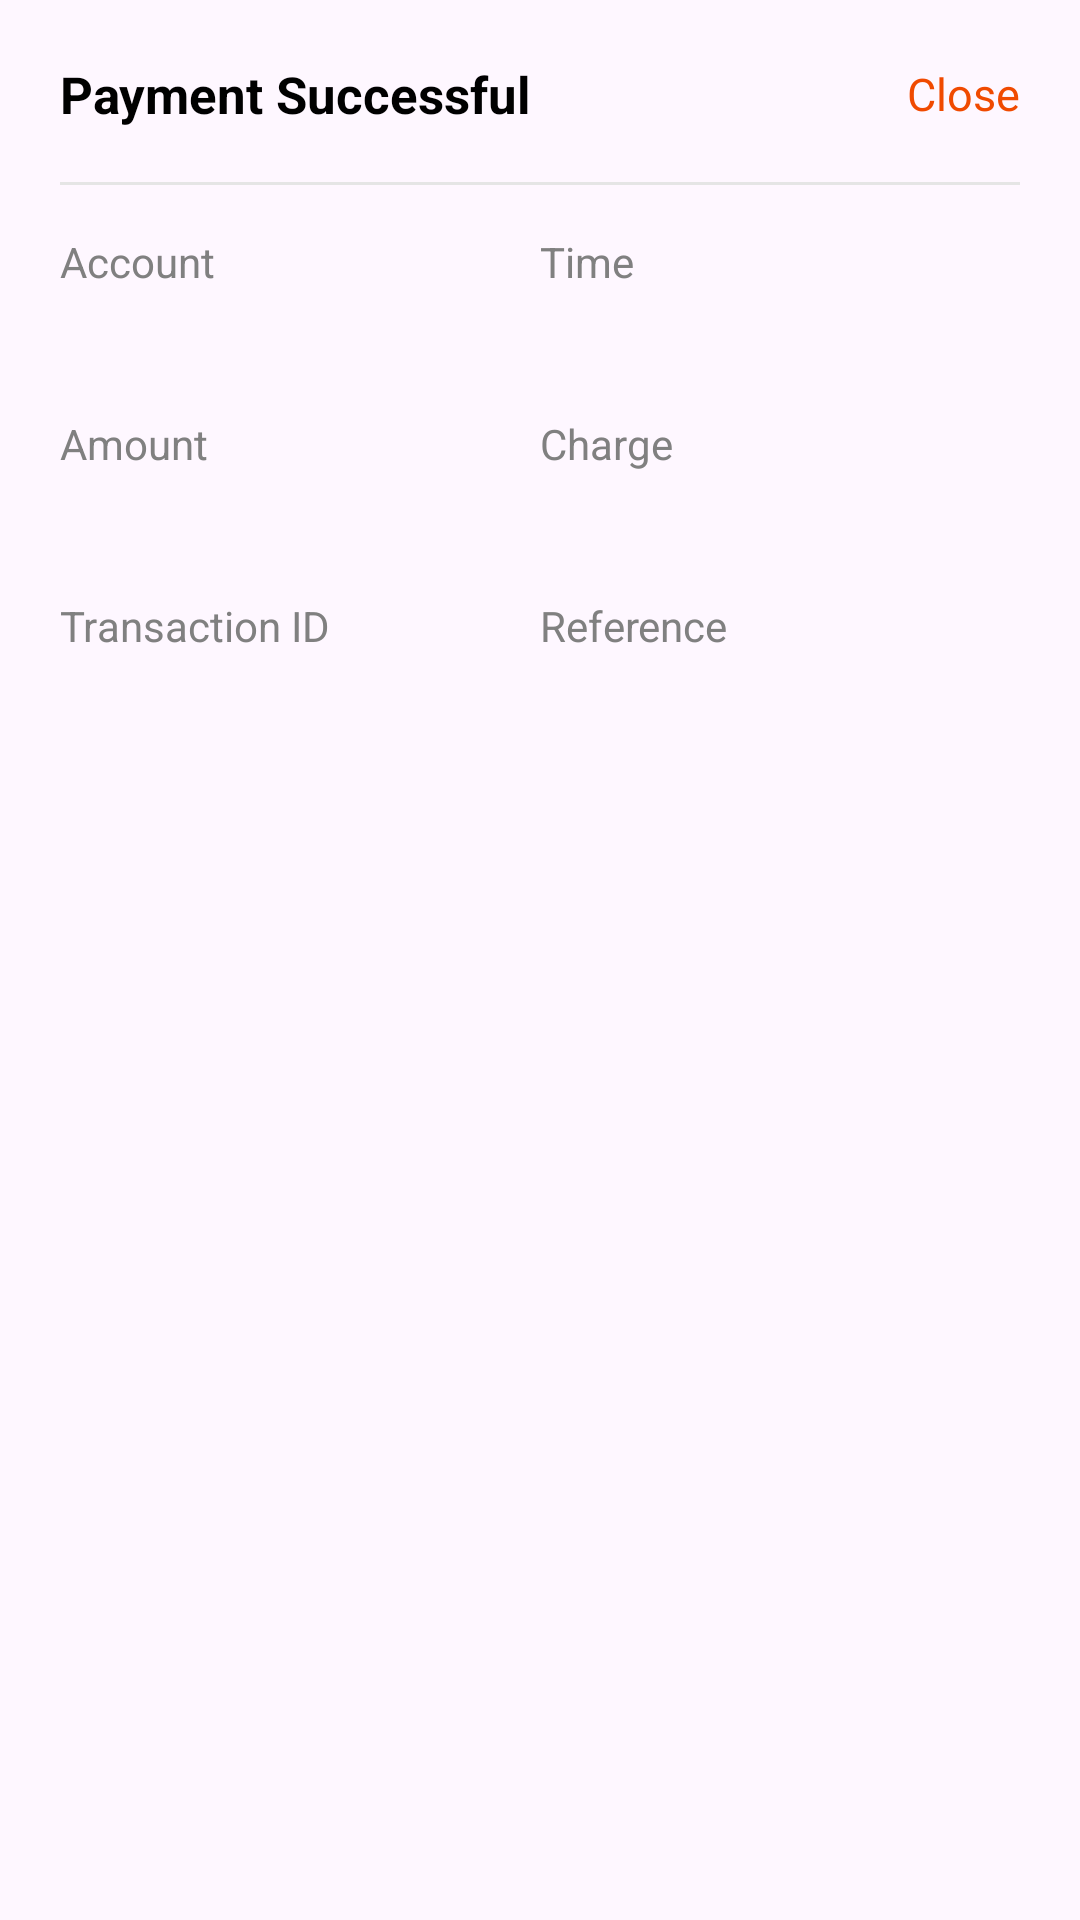

The Android layout XML behind this screen, and the referenced resources:
<!-- AndroidManifest.xml: application theme Theme.FstBazar -->
<!-- res/layout/dialog_send_money_success.xml -->
<?xml version="1.0" encoding="utf-8"?>
<LinearLayout xmlns:android="http://schemas.android.com/apk/res/android"
    android:layout_width="match_parent"
    android:layout_height="wrap_content"
    android:layout_marginHorizontal="28dp"
    android:layout_marginVertical="18dp"
    android:background="@drawable/bg_success_dialog"
    android:orientation="vertical"
    android:padding="20dp">

    <LinearLayout
        android:layout_width="match_parent"
        android:layout_height="wrap_content"
        android:gravity="center_vertical"
        android:orientation="horizontal">

        <TextView
            android:layout_width="0dp"
            android:layout_height="wrap_content"
            android:layout_weight="1"
            android:text="@string/payment_successful"
            android:textColor="@color/black"
            android:textSize="17sp"
            android:textStyle="bold" />

        <TextView
            android:id="@+id/txtCloseDialog"
            android:layout_width="wrap_content"
            android:layout_height="wrap_content"
            android:text="@string/close"
            android:textColor="@color/success_accent"
            android:textSize="15sp" />
    </LinearLayout>

    <View
        android:layout_width="match_parent"
        android:layout_height="1dp"
        android:layout_marginTop="18dp"
        android:layout_marginBottom="16dp"
        android:background="#E5E5E5" />

    <LinearLayout
        android:layout_width="match_parent"
        android:layout_height="wrap_content"
        android:orientation="horizontal">

        <LinearLayout
            android:layout_width="0dp"
            android:layout_height="wrap_content"
            android:layout_weight="1"
            android:orientation="vertical">

            <TextView
                android:layout_width="wrap_content"
                android:layout_height="wrap_content"
                android:text="@string/account"
                android:textColor="#808080"
                android:textSize="14sp" />

            <TextView
                android:id="@+id/txtDialogAccount"
                android:layout_width="wrap_content"
                android:layout_height="wrap_content"
                android:layout_marginTop="2dp"
                android:textColor="@color/black"
                android:textSize="16sp"
                android:textStyle="bold" />
        </LinearLayout>

        <LinearLayout
            android:layout_width="0dp"
            android:layout_height="wrap_content"
            android:layout_weight="1"
            android:orientation="vertical">

            <TextView
                android:layout_width="wrap_content"
                android:layout_height="wrap_content"
                android:text="@string/time"
                android:textColor="#808080"
                android:textSize="14sp" />

            <TextView
                android:id="@+id/txtDialogTime"
                android:layout_width="wrap_content"
                android:layout_height="wrap_content"
                android:layout_marginTop="2dp"
                android:textColor="@color/black"
                android:textSize="16sp"
                android:textStyle="bold" />
        </LinearLayout>
    </LinearLayout>

    <LinearLayout
        android:layout_width="match_parent"
        android:layout_height="wrap_content"
        android:layout_marginTop="18dp"
        android:orientation="horizontal">

        <LinearLayout
            android:layout_width="0dp"
            android:layout_height="wrap_content"
            android:layout_weight="1"
            android:orientation="vertical">

            <TextView
                android:layout_width="wrap_content"
                android:layout_height="wrap_content"
                android:text="@string/amount"
                android:textColor="#808080"
                android:textSize="14sp" />

            <TextView
                android:id="@+id/txtDialogAmount"
                android:layout_width="wrap_content"
                android:layout_height="wrap_content"
                android:layout_marginTop="2dp"
                android:textColor="@color/black"
                android:textSize="16sp"
                android:textStyle="bold" />
        </LinearLayout>

        <LinearLayout
            android:layout_width="0dp"
            android:layout_height="wrap_content"
            android:layout_weight="1"
            android:orientation="vertical">

            <TextView
                android:layout_width="wrap_content"
                android:layout_height="wrap_content"
                android:text="@string/charge"
                android:textColor="#808080"
                android:textSize="14sp" />

            <TextView
                android:id="@+id/txtDialogCharge"
                android:layout_width="wrap_content"
                android:layout_height="wrap_content"
                android:layout_marginTop="2dp"
                android:textColor="@color/black"
                android:textSize="16sp"
                android:textStyle="bold" />
        </LinearLayout>
    </LinearLayout>

    <LinearLayout
        android:layout_width="match_parent"
        android:layout_height="wrap_content"
        android:layout_marginTop="18dp"
        android:orientation="horizontal">

        <LinearLayout
            android:layout_width="0dp"
            android:layout_height="wrap_content"
            android:layout_weight="1"
            android:orientation="vertical">

            <TextView
                android:layout_width="wrap_content"
                android:layout_height="wrap_content"
                android:text="@string/transaction_id"
                android:textColor="#808080"
                android:textSize="14sp" />

            <TextView
                android:id="@+id/txtDialogTransactionId"
                android:layout_width="wrap_content"
                android:layout_height="wrap_content"
                android:layout_marginTop="2dp"
                android:textColor="@color/black"
                android:textSize="16sp"
                android:textStyle="bold" />
        </LinearLayout>

        <LinearLayout
            android:layout_width="0dp"
            android:layout_height="wrap_content"
            android:layout_weight="1"
            android:orientation="vertical">

            <TextView
                android:layout_width="wrap_content"
                android:layout_height="wrap_content"
                android:text="@string/reference"
                android:textColor="#808080"
                android:textSize="14sp" />

            <TextView
                android:id="@+id/txtDialogReference"
                android:layout_width="wrap_content"
                android:layout_height="wrap_content"
                android:layout_marginTop="2dp"
                android:textColor="@color/black"
                android:textSize="16sp"
                android:textStyle="bold" />
        </LinearLayout>
    </LinearLayout>
</LinearLayout>
<!-- resources referenced by this layout -->
<resources>
  <color name="black">#FF000000</color>
  <color name="success_accent">#F04A00</color>
  <string name="account">Account</string>
  <string name="amount">Amount</string>
  <string name="charge">Charge</string>
  <string name="close">Close</string>
  <string name="payment_successful">Payment Successful</string>
  <string name="reference">Reference</string>
  <string name="time">Time</string>
  <string name="transaction_id">Transaction ID</string>
  <style name="Theme.FstBazar" parent="Base.Theme.FstBazar" />
  <style name="Base.Theme.FstBazar" parent="Theme.Material3.DayNight.NoActionBar">
          
          
      </style>
</resources>
